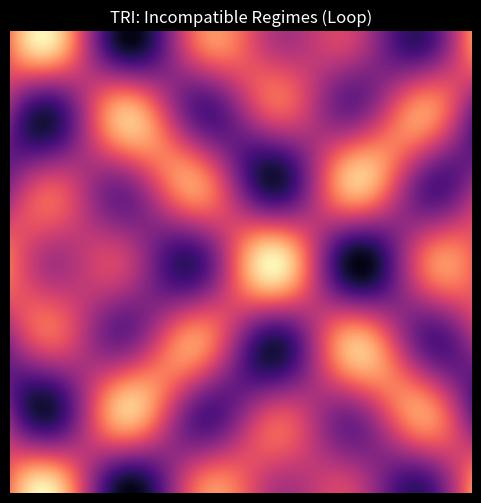
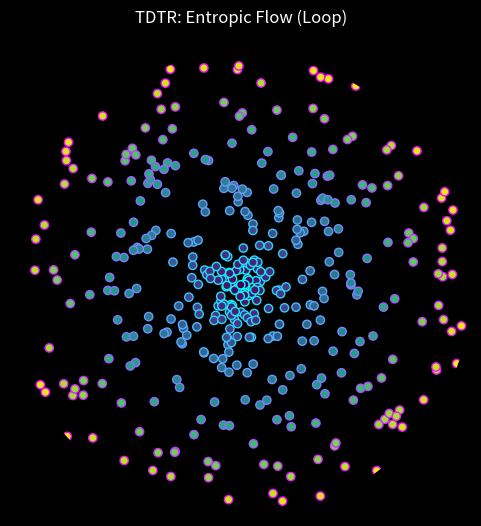
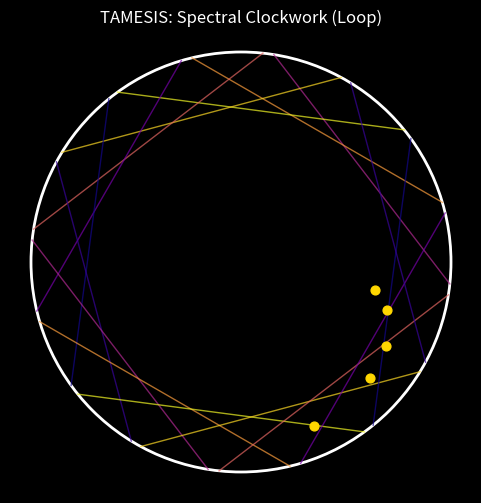

Here is the Python script that generated these plots, in order:
import numpy as np
import matplotlib.pyplot as plt
import matplotlib.animation as animation
from matplotlib.patches import Circle, Wedge
import os

# Ensure output directory exists
OUTPUT_DIR = r"d:\TamesisTheoryCompleteResearchArchive\animations"
if not os.path.exists(OUTPUT_DIR):
    os.makedirs(OUTPUT_DIR)

print(f"Generating animations in: {OUTPUT_DIR}")

def save_gif(anim, filename):
    filepath = os.path.join(OUTPUT_DIR, filename)
    print(f"Saving {filename}...")
    anim.save(filepath, writer='pillow', fps=30)
    print(f"Saved {filepath}")

# ==========================================
# 1. TRI: Theory of Regime Incompatibility
# Redesigned for PERFECT LOOP
# Concept: "Breathing Domains" (Interference Pattern)
# ==========================================
def generate_tri_loop():
    N = 200
    x = np.linspace(0, 4*np.pi, N)
    y = np.linspace(0, 4*np.pi, N)
    X, Y = np.meshgrid(x, y)
    
    fig, ax = plt.subplots(figsize=(6, 6))
    ax.set_axis_off()
    fig.patch.set_facecolor('black')
    ax.set_title("TRI: Incompatible Regimes (Loop)", color='white')

    # Initial plot
    im = ax.imshow(np.zeros((N, N)), cmap='magma', vmin=-2, vmax=2)

    def update(frame):
        # t goes from 0 to 2*pi
        t = (frame / 60.0) * 2 * np.pi
        
        # Periodic interference pattern
        # Z1 and Z2 represent two "laws" competing
        # They drift in phase but return exactly to start at t=2pi
        Z1 = np.sin(X + np.cos(t)) * np.cos(Y + np.sin(t))
        Z2 = np.sin(X*1.5 - t) * np.cos(Y*1.5 + t)
        
        # The interaction term
        Z = Z1 + Z2
        
        im.set_data(Z)
        return [im]

    anim = animation.FuncAnimation(fig, update, frames=60, interval=50, blit=True)
    save_gif(anim, "TRI_Infinite_Loop.gif")
    plt.close(fig)

# ==========================================
# 2. TDTR: Thermodynamic Time Reversal
# Redesigned for PERFECT LOOP
# Concept: "Shepard Zoom" (Starfield with Fade)
# ==========================================
def generate_tdtr_loop():
    fig, ax = plt.subplots(figsize=(6, 6), subplot_kw={'projection': 'polar'})
    ax.set_axis_off()
    fig.patch.set_facecolor('black')
    ax.set_facecolor('black')
    ax.set_title("TDTR: Entropic Flow (Loop)", color='white', y=1.05)

    n_particles = 400
    # Fixed random seeds for consistency
    np.random.seed(42)
    base_theta = np.random.rand(n_particles) * 2 * np.pi
    base_radii = np.random.rand(n_particles)
    
    scatter = ax.scatter([], [], cmap='cool', alpha=1.0)
    ax.set_ylim(0, 1)

    def update(frame):
        # progress 0.0 to 1.0
        prog = frame / 60.0
        
        # Move radii outward
        # We start at base_radii and add 'prog'.
        # We simulate infinite flow by modulo 1.0
        current_radii = (base_radii + prog) % 1.0
        
        # Calculate Opacity (Alpha)
        # Fade in at 0, Fade out at 1.
        # Parabolic curve: 4 * r * (1-r) peaks at 0.5
        # Or better: sin(pi * r)
        alphas = np.sin(np.pi * current_radii)
        
        # Rotation (Spin)
        current_theta = base_theta + (prog * 0.5) # Rotates small amount
        
        # Color based on radius (Redshift)
        colors = current_radii
        
        # Set offsets
        offsets = np.column_stack([current_theta, current_radii])
        scatter.set_offsets(offsets)
        scatter.set_array(colors)
        
        # Manually set alphas because scatter supports array of alphas?
        # Matplotlib scatter doesn't support list of alphas easily in update.
        # Trick: Map alpha to RGBA colors manually
        # Get colormap
        cmap = plt.cm.cool
        rgba_colors = cmap(current_radii)
        rgba_colors[:, 3] = alphas # Set alpha channel
        scatter.set_color(rgba_colors)
        
        return [scatter]

    anim = animation.FuncAnimation(fig, update, frames=60, interval=50, blit=True)
    save_gif(anim, "TDTR_Infinite_Loop.gif")
    plt.close(fig)

# ==========================================
# 3. TAMESIS: Spectral Geometry
# Redesigned for PERFECT LOOP
# Concept: "Integer Gear Ratios"
# ==========================================
def generate_tamesis_loop():
    fig, ax = plt.subplots(figsize=(6, 6))
    ax.set_axis_off()
    fig.patch.set_facecolor('black')
    ax.set_title("TAMESIS: Spectral Clockwork (Loop)", color='white')

    boundary = Circle((0, 0), 1, color='white', fill=False, linewidth=2)
    ax.add_patch(boundary)
    ax.set_xlim(-1.1, 1.1)
    ax.set_ylim(-1.1, 1.1)
    ax.set_aspect('equal')

    # Geodesic Chords
    lines = []
    n_lines = 16
    for i in range(n_lines):
        l, = ax.plot([], [], lw=1, alpha=0.7)
        lines.append(l)

    # Prime Points
    # We use integer speeds to ensure loop
    primes = [2, 3, 5, 7, 11]
    points = ax.scatter([], [], color='gold', s=40, zorder=10)

    def update(frame):
        # Global cycle 0 to 2pi
        t = (frame / 60.0) * 2 * np.pi
        
        # 1. Rotating Chords (Background Geometry)
        # They rotate continuously
        for i, line in enumerate(lines):
            angle_base = (i / n_lines) * 2 * np.pi
            # Rotation speed = 1 cycle per loop
            theta = angle_base + t 
            
            # Breathing effect on chord span: sin(2t) is periodic 2pi
            span = (np.pi/2) + 0.5 * np.sin(t)
            
            p1 = (np.cos(theta), np.sin(theta))
            p2 = (np.cos(theta + span), np.sin(theta + span))
            
            line.set_data([p1[0], p2[0]], [p1[1], p2[1]])
            
            # Color cycle
            col_val = (np.sin(theta*2) + 1)/2
            line.set_color(plt.cm.plasma(col_val))

        # 2. Prime Points
        # Each prime p rotates with speed equal to p (integer)
        # This guarantees they return to start at t=2pi
        px = []
        py = []
        for p in primes:
            # Radius inverse to p
            r = 0.9 - (0.5/p)
            # Angle: Base position + Speed*time
            # Using integer `p` as multiplier ensures loop closure
            angle = (p * t) 
            px.append(r * np.cos(angle))
            py.append(r * np.sin(angle))
            
        points.set_offsets(np.column_stack([px, py]))

        return lines + [points]

    anim = animation.FuncAnimation(fig, update, frames=60, interval=50, blit=True)
    save_gif(anim, "TAMESIS_Infinite_Loop.gif")
    plt.close(fig)

if __name__ == "__main__":
    generate_tri_loop()
    generate_tdtr_loop()
    generate_tamesis_loop()
